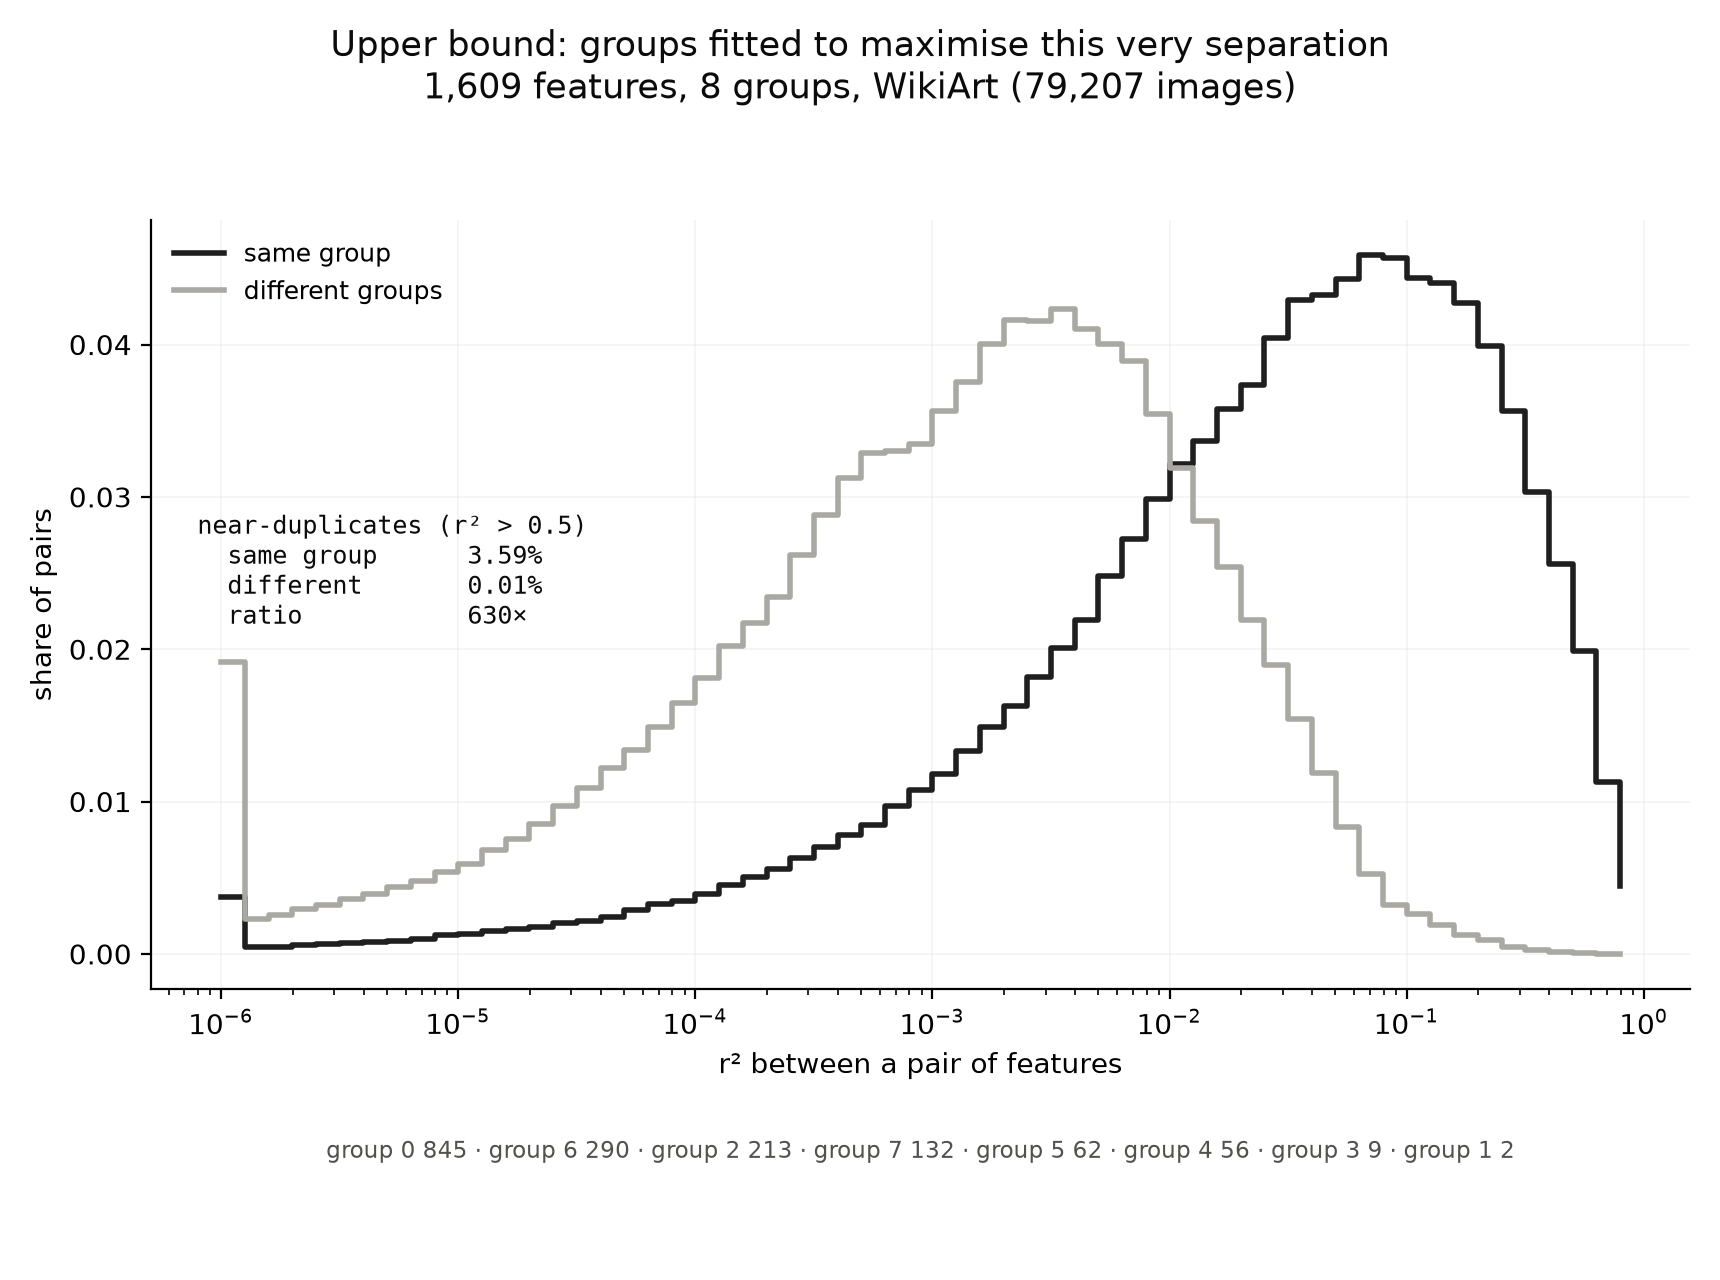

The data file committed next to this chart (first rows):
scope, n_pairs, mean, median, frac_above_0.5
intra, 433187, 0.1006, 0.03527, 0.03588
inter, 860449, 0.007369, 0.001578, 0.000057
